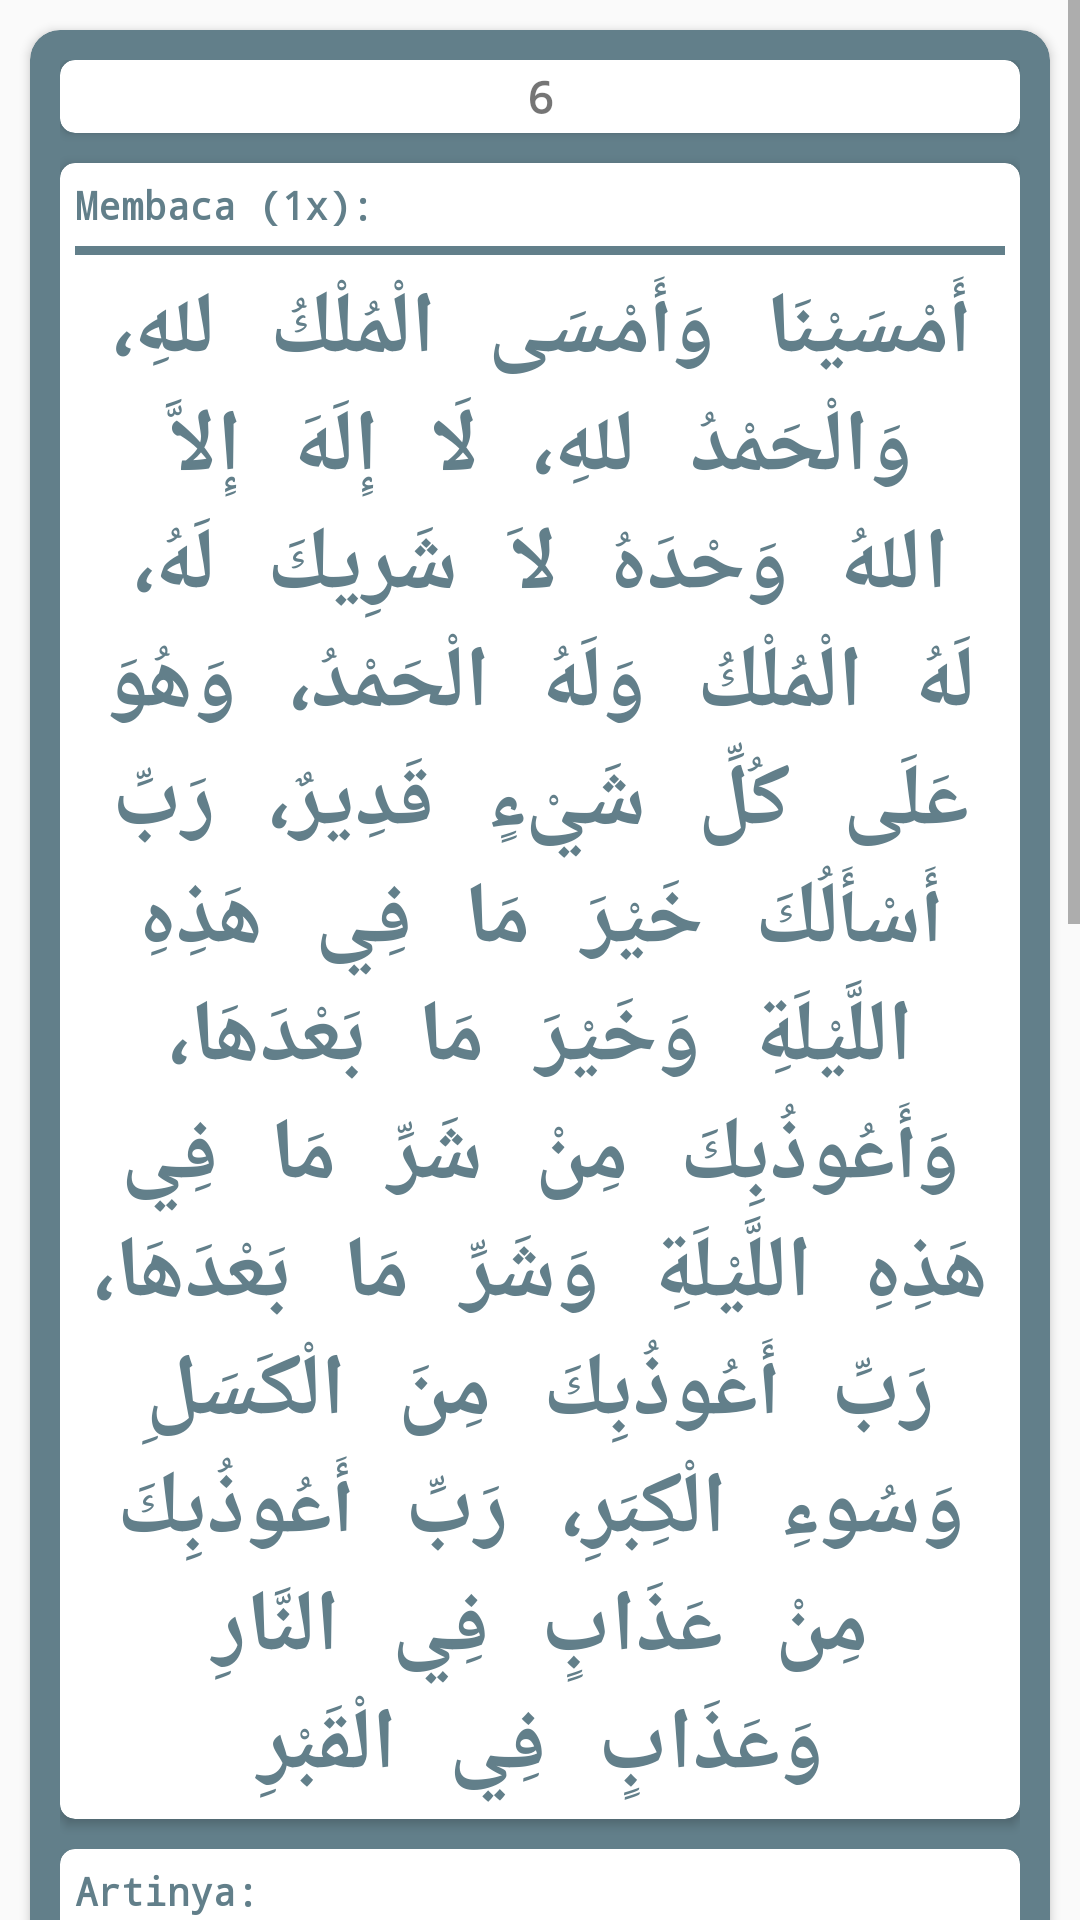

This screen was rendered from an Android layout file. Write that file and the resources it references.
<!-- AndroidManifest.xml: application theme AppTheme -->
<!-- res/layout/activity_petang6.xml -->
<?xml version="1.0" encoding="utf-8"?>
<ScrollView xmlns:android="http://schemas.android.com/apk/res/android"
    xmlns:app="http://schemas.android.com/apk/res-auto"
    xmlns:tools="http://schemas.android.com/tools"
    android:layout_width="match_parent"
    android:layout_height="match_parent"
    tools:context=".Petang6Activity">

    <LinearLayout
        android:layout_width="match_parent"
        android:layout_height="wrap_content"
        android:orientation="vertical">

        <android.support.v7.widget.CardView
            android:layout_margin="10dp"
            android:layout_width="match_parent"
            android:layout_height="wrap_content"
            app:cardCornerRadius="10dp"
            android:backgroundTint="#FF627F8A">

            <LinearLayout
                android:gravity="center"
                android:padding="10dp"
                android:layout_width="match_parent"
                android:layout_height="wrap_content"
                android:orientation="vertical">

                <android.support.v7.widget.CardView
                    app:cardCornerRadius="5dp"
                    android:layout_width="match_parent"
                    android:layout_height="wrap_content">

                    <TextView
                        android:layout_margin="2dp"
                        android:layout_width="match_parent"
                        android:layout_height="wrap_content"
                        android:textAlignment="center"
                        android:textStyle="bold"
                        android:fontFamily="monospace"
                        android:textSize="15sp"
                        android:text="6"/>

                </android.support.v7.widget.CardView>

                <android.support.v7.widget.CardView
                    android:layout_marginTop="10dp"
                    android:layout_gravity="center"
                    android:layout_width="match_parent"
                    android:layout_height="match_parent"
                    app:cardCornerRadius="5dp">

                    <LinearLayout
                        android:layout_width="match_parent"
                        android:layout_height="wrap_content"
                        android:orientation="vertical">

                        <TextView
                            android:padding="5dp"
                            android:layout_width="match_parent"
                            android:layout_height="wrap_content"
                            android:text="Membaca (1x):"
                            android:textSize="13sp"
                            android:textStyle="bold"
                            android:fontFamily="monospace"
                            android:textColor="#FF627F8A"/>

                        <View
                            android:layout_marginLeft="5dp"
                            android:layout_marginRight="5dp"
                            android:layout_width="match_parent"
                            android:layout_height="3dp"
                            android:background="#FF627F8A"/>

                        <TextView
                            android:padding="5dp"
                            android:layout_gravity="center"
                            android:layout_width="match_parent"
                            android:layout_height="wrap_content"
                            android:text="@string/petang6arab"
                            android:fontFamily="monospace"
                            android:textStyle="bold"
                            android:textColor="#FF627F8A"
                            android:textSize="29sp"
                            android:textAlignment="center"/>

                    </LinearLayout>

                </android.support.v7.widget.CardView>

                <android.support.v7.widget.CardView
                    android:layout_marginTop="10dp"
                    android:layout_marginBottom="10dp"
                    android:layout_width="match_parent"
                    android:layout_height="match_parent"
                    app:cardCornerRadius="5dp">

                    <LinearLayout
                        android:layout_width="match_parent"
                        android:layout_height="match_parent"
                        android:orientation="vertical">

                        <TextView
                            android:padding="5dp"
                            android:layout_width="match_parent"
                            android:layout_height="wrap_content"
                            android:text="Artinya:"
                            android:textSize="13sp"
                            android:textStyle="bold"
                            android:fontFamily="monospace"
                            android:textColor="#FF627F8A"/>

                        <View
                            android:layout_marginLeft="5dp"
                            android:layout_marginRight="5dp"
                            android:layout_width="match_parent"
                            android:layout_height="3dp"
                            android:background="#FF627F8A"/>

                        <TextView
                            android:padding="5dp"
                            android:layout_width="match_parent"
                            android:layout_height="wrap_content"
                            android:text="@string/petang6"
                            android:textSize="20sp"
                            android:textStyle="bold"
                            android:fontFamily="monospace"
                            android:textColor="#FF627F8A"/>

                    </LinearLayout>

                </android.support.v7.widget.CardView>

                <LinearLayout
                    android:layout_width="match_parent"
                    android:layout_height="wrap_content"
                    android:orientation="horizontal">

                    <android.support.v7.widget.CardView
                        android:onClick="goToPetang5"
                        app:cardCornerRadius="5dp"
                        android:layout_weight="1"
                        android:layout_width="match_parent"
                        android:layout_height="wrap_content">

                        <TextView
                            android:layout_margin="2dp"
                            android:layout_width="match_parent"
                            android:layout_height="wrap_content"
                            android:textAlignment="center"
                            android:textStyle="bold"
                            android:fontFamily="monospace"
                            android:textSize="15sp"
                            android:text="Sebelumnya"
                            android:textColor="#FF627F8A"/>

                    </android.support.v7.widget.CardView>

                    <android.support.v7.widget.CardView
                        android:onClick="goToBeranda"
                        app:cardCornerRadius="5dp"
                        android:layout_weight="1"
                        android:layout_marginLeft="10dp"
                        android:layout_marginRight="10dp"
                        android:layout_width="match_parent"
                        android:layout_height="wrap_content">

                        <TextView
                            android:layout_margin="2dp"
                            android:layout_width="match_parent"
                            android:layout_height="wrap_content"
                            android:textAlignment="center"
                            android:textStyle="bold"
                            android:fontFamily="monospace"
                            android:textSize="15sp"
                            android:textColor="#FF627F8A"
                            android:text="Beranda"/>

                    </android.support.v7.widget.CardView>

                    <android.support.v7.widget.CardView
                        android:onClick="goToPetang7"
                        app:cardCornerRadius="5dp"
                        android:layout_weight="1"
                        android:layout_width="match_parent"
                        android:layout_height="wrap_content">

                        <TextView
                            android:layout_margin="2dp"
                            android:layout_width="match_parent"
                            android:layout_height="wrap_content"
                            android:textAlignment="center"
                            android:textStyle="bold"
                            android:fontFamily="monospace"
                            android:textSize="15sp"
                            android:textColor="#FF627F8A"
                            android:text="Selanjutnya"/>

                    </android.support.v7.widget.CardView>

                </LinearLayout>

            </LinearLayout>

        </android.support.v7.widget.CardView>

    </LinearLayout>

</ScrollView>
<!-- resources referenced by this layout -->
<resources>
  <string name="petang6">“Kami telah memasuki waktu sore dan kerajaan hanya milik Allah, segala puji hanya milik Allah. Tidak ada Ilah yang berhak diibadahi dengan benar kecuali Allah Yang Maha Esa, tiada sekutu bagi-Nya. Bagi-Nya kerajaan dan bagi-Nya pujian. Dia-lah Yang Mahakuasa atas segala sesuatu. Wahai Rabb, aku mohon kepada-Mu kebaikan di malam ini dan kebaikan sesudahnya. Aku berlindung kepada-Mu dari kejahatan malam ini dan kejahatan sesudahnya. Wahai Rabb, aku berlindung kepada-Mu dari kemalasan dan kejelekan di hari tua. Wahai Rabb, aku berlindung kepada-Mu dari siksaan di Neraka dan siksaan di kubur.\”</string>
  <string name="petang6arab">أَمْسَيْنَا وَأَمْسَى الْمُلْكُ للهِ، وَالْحَمْدُ للهِ، لَا إِلَهَ إِلاَّ اللهُ وَحْدَهُ لاَ شَرِيكَ لَهُ، لَهُ الْمُلْكُ وَلَهُ الْحَمْدُ، وَهُوَ عَلَى كُلِّ شَيْءٍ قَدِيرٌ، رَبِّ أَسْأَلُكَ خَيْرَ مَا فِي هَذِهِ اللَّيْلَةِ وَخَيْرَ مَا بَعْدَهَا، وَأَعُوذُبِكَ مِنْ شَرِّ مَا فِي هَذِهِ اللَّيْلَةِ وَشَرِّ مَا بَعْدَهَا، رَبِّ أَعُوذُبِكَ مِنَ الْكَسَلِ وَسُوءِ الْكِبَرِ، رَبِّ أَعُوذُبِكَ مِنْ عَذَابٍ فِي النَّارِ وَعَذَابٍ فِي الْقَبْرِ</string>
  <style name="AppTheme" parent="Theme.AppCompat.Light.NoActionBar">
          
          <item name="colorPrimary">@color/colorPrimary</item>
          <item name="colorPrimaryDark">@color/colorPrimaryDark</item>
          <item name="colorAccent">#445b70</item>
      </style>
  <!-- not gathered from this repository: default colours our renderer supplied (Android Studio template values) -->
  <color name="colorPrimary">#FF6200EE</color>
  <color name="colorPrimaryDark">#FF3700B3</color>
</resources>
